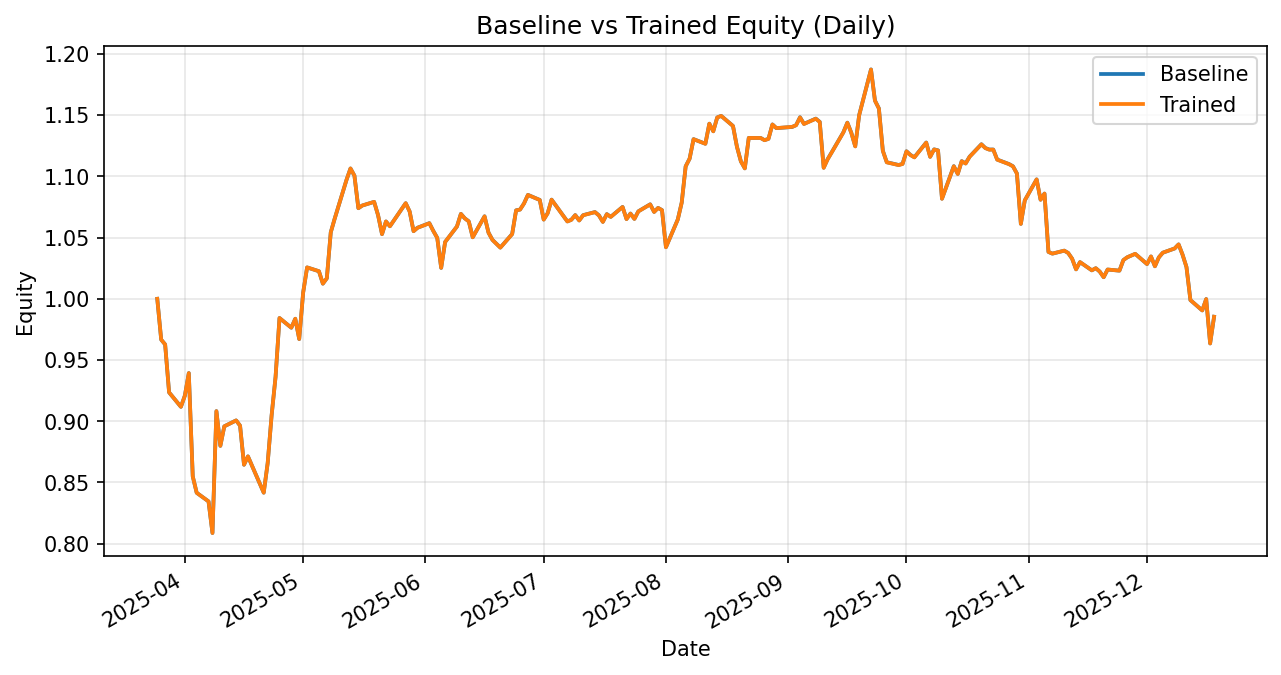

Values plotted in this chart, from the file beside it:
date, daily_return_x, equity_baseline, daily_return_y, equity_trained
2025-03-25, 0.0, 1.0, 0.0, 1.0
2025-03-26, -0.03336, 0.9666, -0.03336, 0.9666
2025-03-27, -0.00408, 0.9627, -0.00408, 0.9627
2025-03-28, -0.04066, 0.9236, -0.04066, 0.9236
2025-03-31, -0.01276, 0.9118, -0.01276, 0.9118
2025-04-01, 0.01004, 0.9209, 0.01004, 0.9209
2025-04-02, 0.01998, 0.9393, 0.01998, 0.9393
2025-04-03, -0.08979, 0.855, -0.08979, 0.855
2025-04-04, -0.01568, 0.8416, -0.01568, 0.8416
2025-04-07, -0.008368, 0.8345, -0.008369, 0.8345
2025-04-08, -0.03091, 0.8087, -0.03094, 0.8087
2025-04-09, 0.1231, 0.9082, 0.1231, 0.9082
2025-04-10, -0.03122, 0.8799, -0.03122, 0.8799
2025-04-11, 0.01812, 0.8958, 0.01812, 0.8958
2025-04-14, 0.005405, 0.9007, 0.005406, 0.9007
2025-04-15, -0.004757, 0.8964, -0.004757, 0.8964
2025-04-16, -0.03562, 0.8645, -0.03562, 0.8645
2025-04-17, 0.007902, 0.8713, 0.007903, 0.8713
2025-04-21, -0.03403, 0.8416, -0.03403, 0.8416
2025-04-22, 0.02867, 0.8658, 0.02869, 0.8658
2025-04-23, 0.04505, 0.9048, 0.04505, 0.9048
2025-04-24, 0.0347, 0.9362, 0.0347, 0.9362
2025-04-25, 0.0514, 0.9843, 0.0514, 0.9843
2025-04-28, -0.008034, 0.9764, -0.008034, 0.9764
2025-04-29, 0.007509, 0.9837, 0.007509, 0.9837
2025-04-30, -0.01685, 0.9671, -0.01685, 0.9671
2025-05-01, 0.03926, 1.005, 0.03926, 1.005
2025-05-02, 0.02043, 1.026, 0.02043, 1.026
2025-05-05, -0.003049, 1.023, -0.003049, 1.023
2025-05-06, -0.009918, 1.012, -0.009918, 1.012
2025-05-07, 0.004301, 1.017, 0.004301, 1.017
2025-05-08, 0.03695, 1.054, 0.03695, 1.054
2025-05-09, 0.01064, 1.065, 0.01064, 1.066
2025-05-12, 0.02974, 1.097, 0.02974, 1.097
2025-05-13, 0.008433, 1.106, 0.008433, 1.106
2025-05-14, -0.005299, 1.101, -0.005299, 1.101
2025-05-15, -0.02416, 1.074, -0.02416, 1.074
2025-05-16, 0.002047, 1.076, 0.002047, 1.076
2025-05-19, 0.002773, 1.079, 0.002773, 1.079
2025-05-20, -0.01014, 1.068, -0.01014, 1.068
2025-05-21, -0.01446, 1.053, -0.01446, 1.053
2025-05-22, 0.009845, 1.063, 0.009845, 1.063
2025-05-23, -0.00368, 1.059, -0.003696, 1.059
2025-05-27, 0.01781, 1.078, 0.01782, 1.078
2025-05-28, -0.00628, 1.071, -0.006286, 1.071
2025-05-29, -0.01503, 1.055, -0.01505, 1.055
2025-05-30, 0.002666, 1.058, 0.002637, 1.058
2025-06-02, 0.003532, 1.062, 0.003517, 1.062
2025-06-03, -0.005941, 1.055, -0.005957, 1.055
2025-06-04, -0.005374, 1.05, -0.005354, 1.05
2025-06-05, -0.02338, 1.025, -0.02328, 1.025
2025-06-06, 0.0206, 1.046, 0.02058, 1.046
2025-06-09, 0.01212, 1.059, 0.01209, 1.059
2025-06-10, 0.009768, 1.069, 0.009708, 1.069
2025-06-11, -0.003468, 1.066, -0.003469, 1.066
2025-06-12, -0.002273, 1.063, -0.002291, 1.063
2025-06-13, -0.01223, 1.05, -0.0122, 1.05
2025-06-16, 0.01631, 1.067, 0.01632, 1.067
2025-06-17, -0.01248, 1.054, -0.0125, 1.054
2025-06-18, -0.005626, 1.048, -0.005622, 1.048
... 127 more rows
